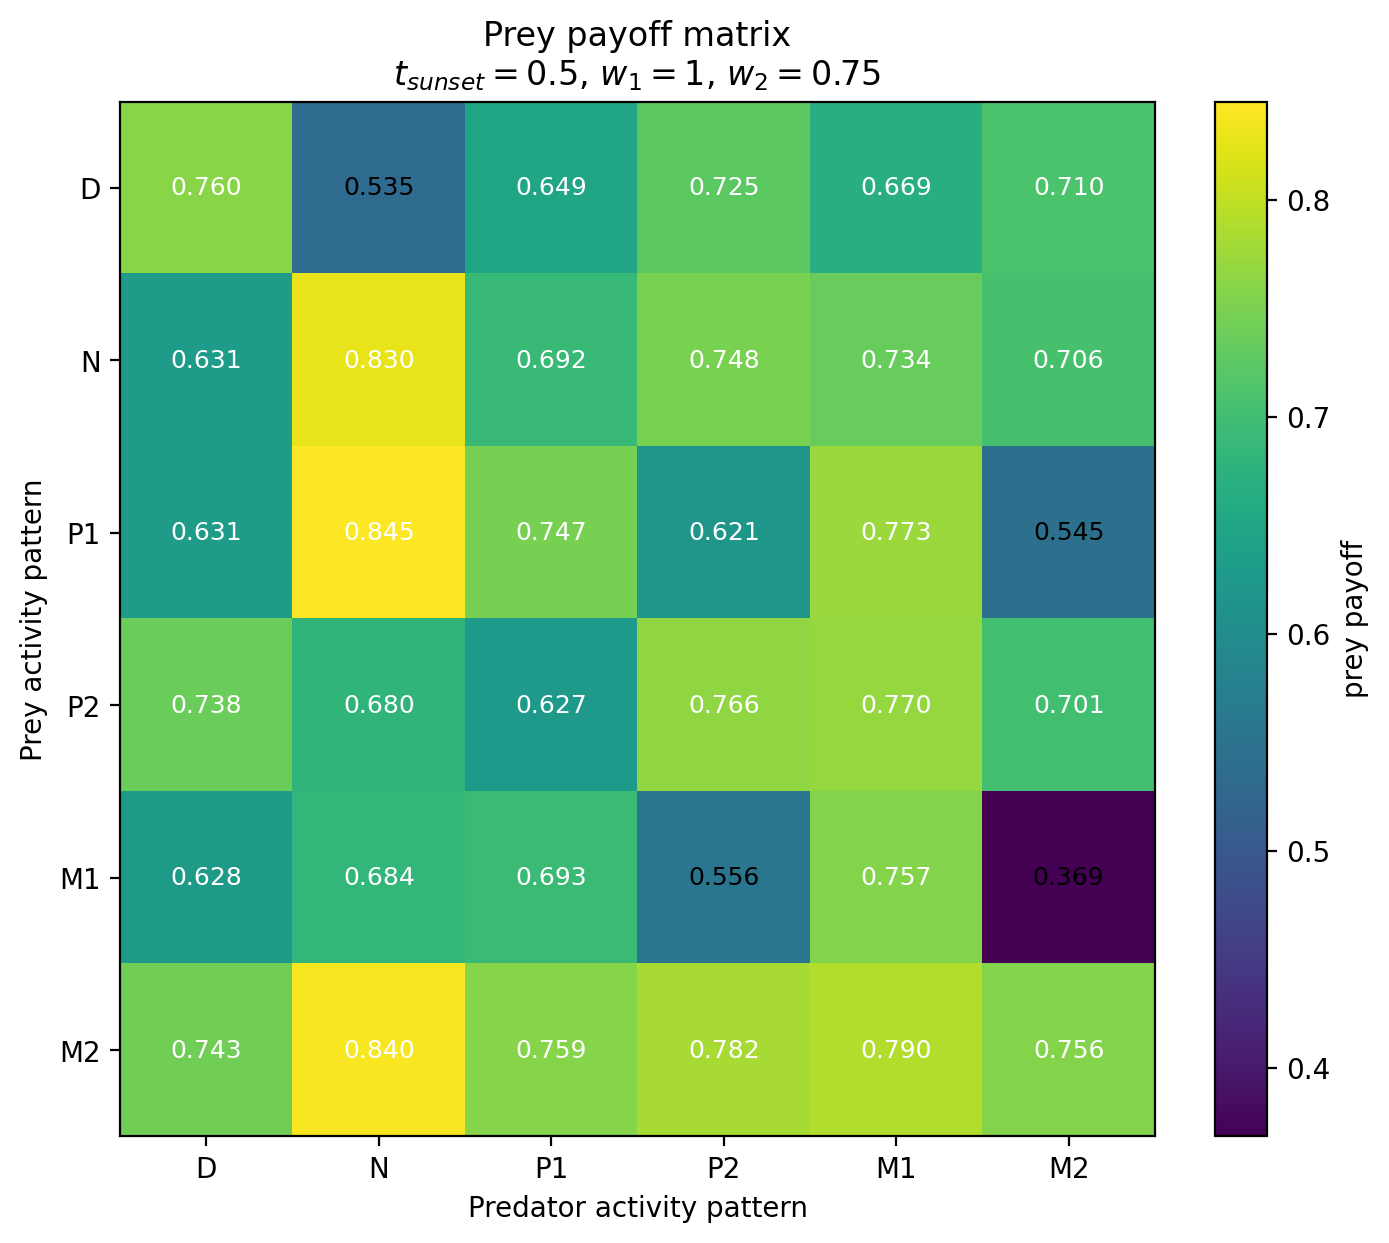

Source data for this figure (header and first rows):
Prey / Predator, D, N, P1, P2, M1, M2
D, 0.7596, 0.5352, 0.6491, 0.7252, 0.6687, 0.71
N, 0.6312, 0.8302, 0.6919, 0.7485, 0.7337, 0.7064
P1, 0.6312, 0.8452, 0.7472, 0.6211, 0.7726, 0.5454
P2, 0.7382, 0.6803, 0.6273, 0.7662, 0.7697, 0.7012
M1, 0.6275, 0.6843, 0.6928, 0.5561, 0.7571, 0.3685
M2, 0.7425, 0.8401, 0.7595, 0.782, 0.7901, 0.7563
